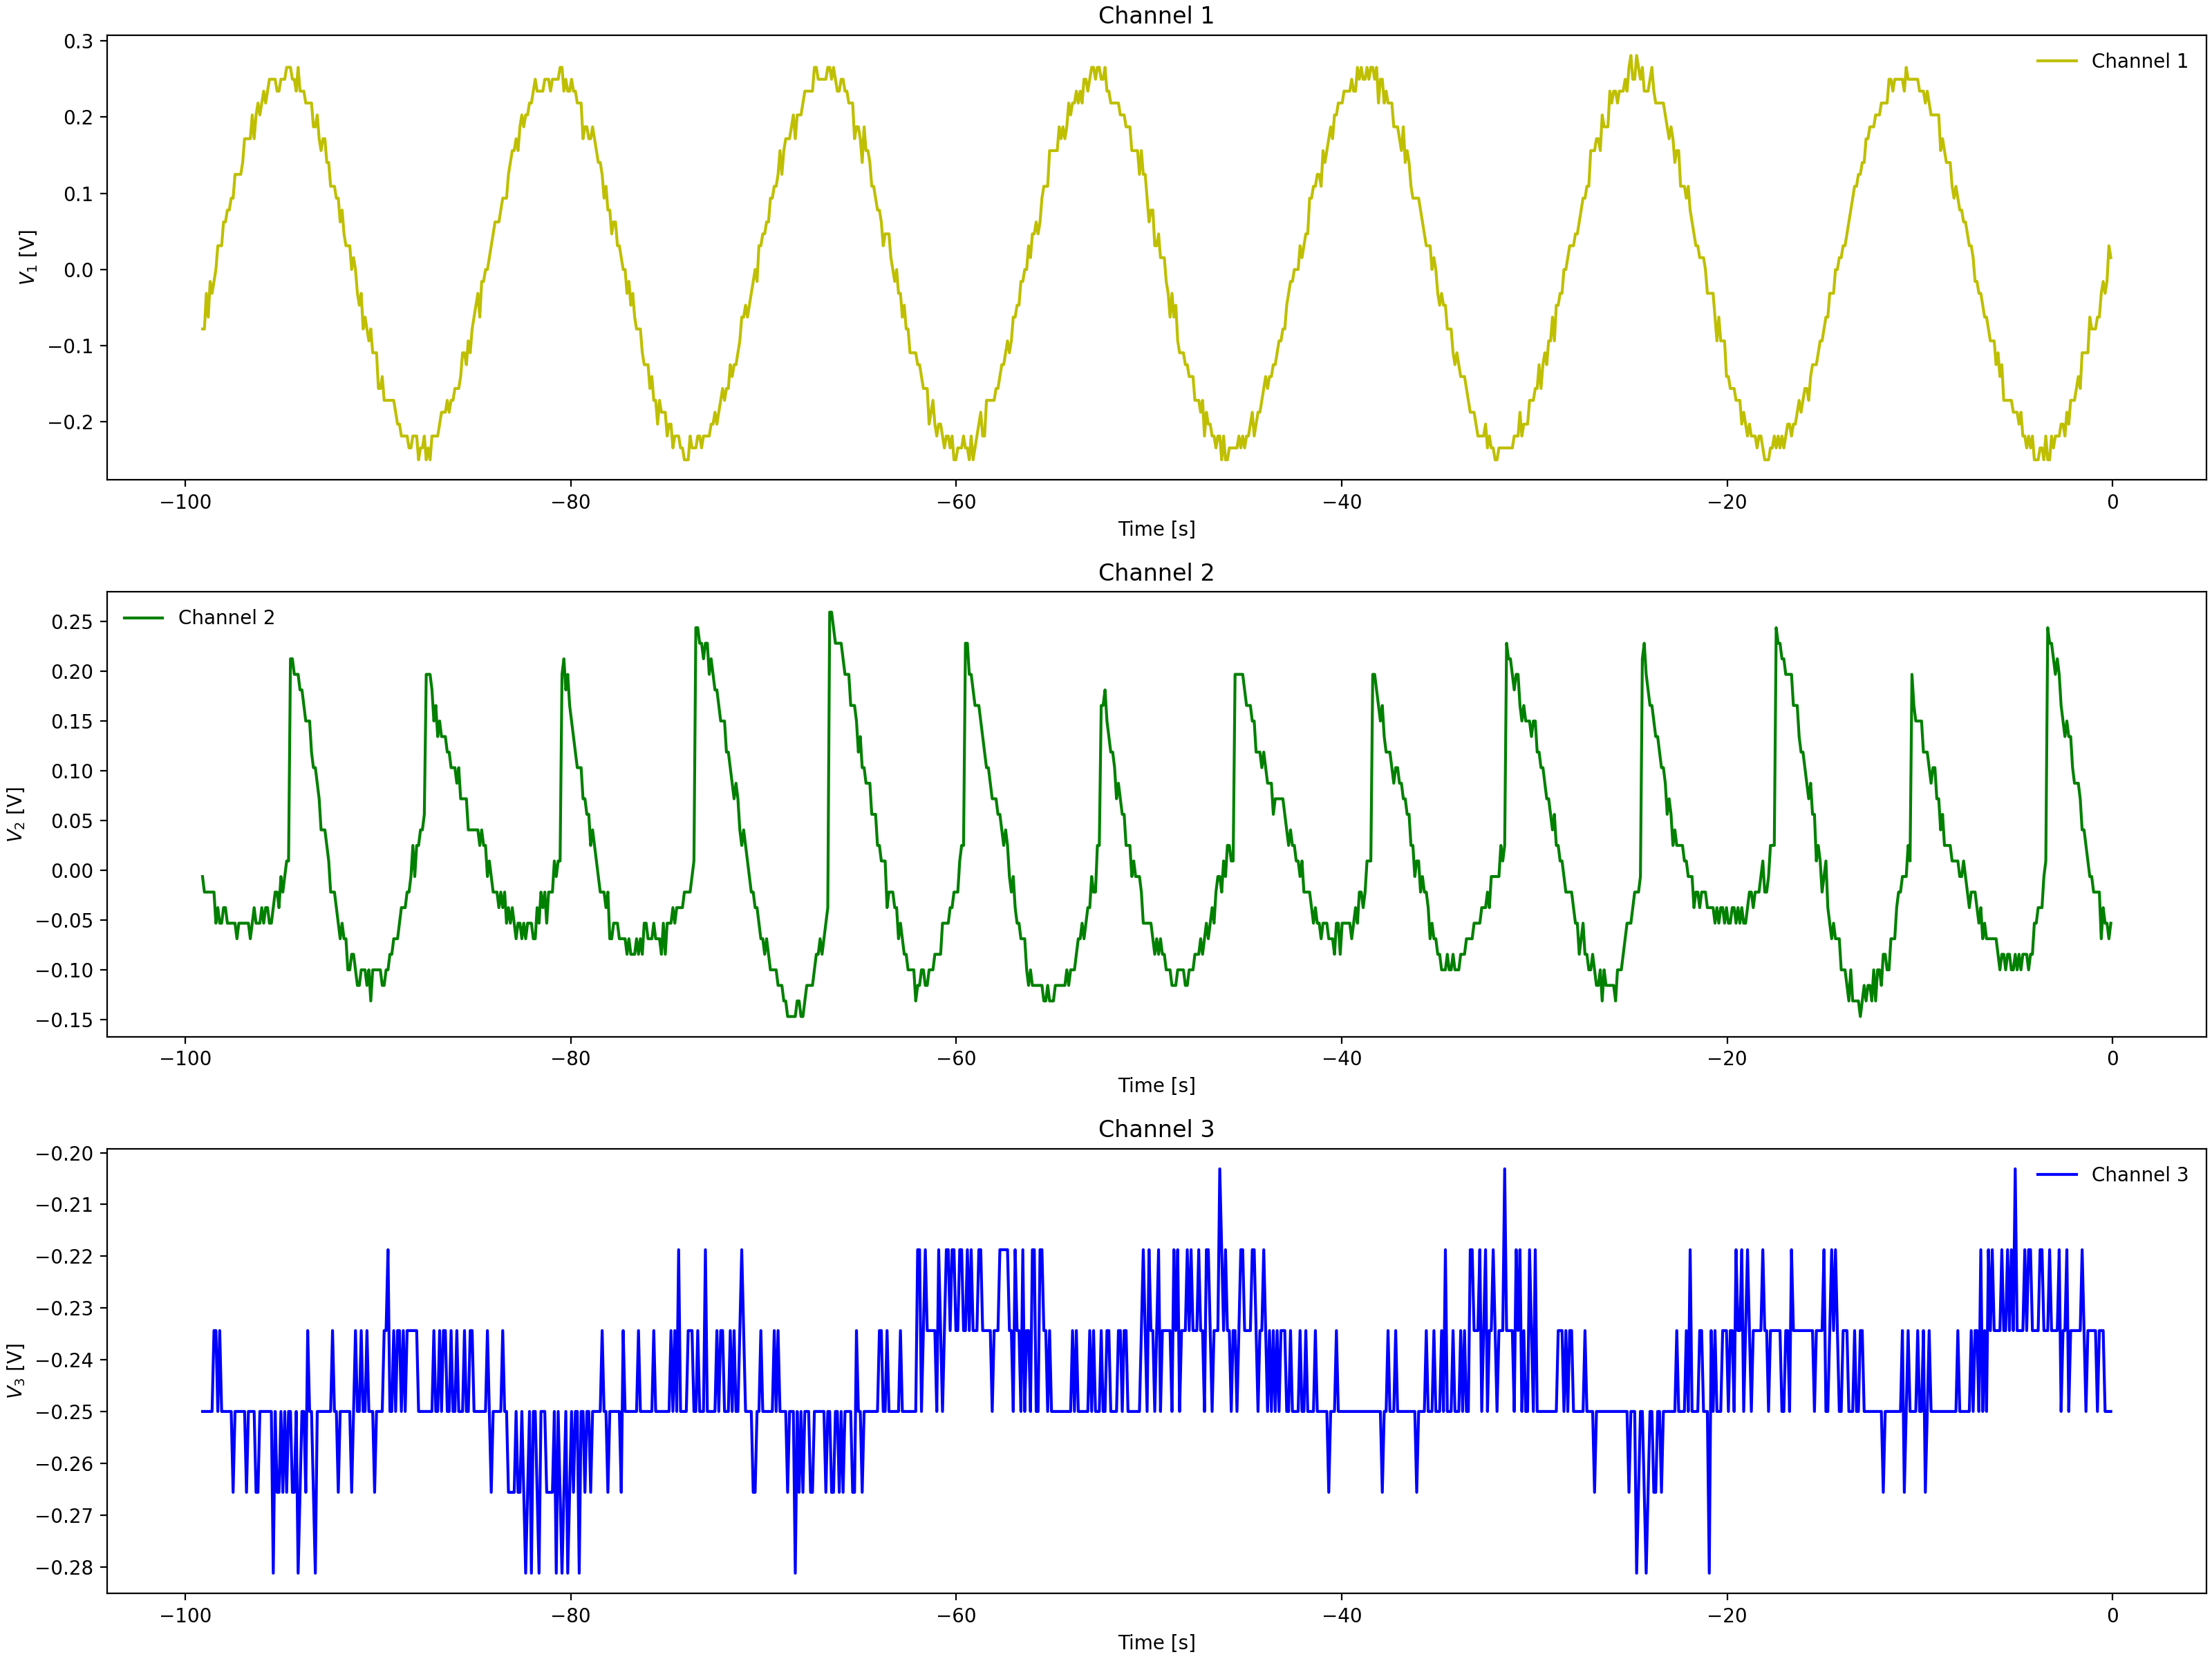

Values plotted in this chart, from the file beside it:
Channel 1 Time, Channel 1 Voltage, Channel 2 Time, Channel 2 Voltage, Channel 3 Time, Channel 3 Voltage
-0.0992, 0.031, -0.0992, -0.08463, -0.0992, -0.25
-0.1984, -0.01588, -0.1984, -0.069, -0.1984, -0.25
-0.2976, 0.01537, -0.2976, -0.069, -0.2976, -0.25
-0.3968, -0.01588, -0.3968, -0.05337, -0.3968, -0.25
-0.496, -0.04713, -0.496, -0.05337, -0.496, -0.25
-0.5952, -0.0315, -0.5952, -0.05337, -0.5952, -0.25
-0.6944, -0.0315, -0.6944, -0.05337, -0.6944, -0.2656
-0.7936, -0.04713, -0.7936, -0.03775, -0.7936, -0.25
-0.8928, -0.04713, -0.8928, -0.03775, -0.8928, -0.25
-0.992, -0.07838, -0.992, -0.02212, -0.992, -0.25
-1.091, -0.1096, -1.091, -0.02212, -1.091, -0.25
-1.19, -0.1096, -1.19, -0.0065, -1.19, -0.25
-1.29, -0.1096, -1.29, 0.009125, -1.29, -0.25
-1.389, -0.1096, -1.389, 0.009125, -1.389, -0.25
-1.488, -0.1096, -1.488, 0.02475, -1.488, -0.25
-1.587, -0.1253, -1.587, 0.02475, -1.587, -0.25
-1.686, -0.1409, -1.686, 0.056, -1.686, -0.25
-1.786, -0.1565, -1.786, 0.07162, -1.786, -0.2656
-1.885, -0.1721, -1.885, 0.08725, -1.885, -0.25
-1.984, -0.1721, -1.984, 0.08725, -1.984, -0.25
-2.083, -0.1721, -2.083, 0.08725, -2.083, -0.2344
-2.182, -0.1721, -2.182, 0.1029, -2.182, -0.25
-2.282, -0.2034, -2.282, 0.1029, -2.282, -0.25
-2.381, -0.1721, -2.381, 0.1185, -2.381, -0.25
-2.48, -0.2034, -2.48, 0.1029, -2.48, -0.25
-2.579, -0.2034, -2.579, 0.1341, -2.579, -0.25
-2.678, -0.219, -2.678, 0.1497, -2.678, -0.25
-2.778, -0.219, -2.778, 0.1497, -2.778, -0.25
-2.877, -0.219, -2.877, 0.1497, -2.877, -0.2344
-2.976, -0.2346, -2.976, 0.1654, -2.976, -0.25
-3.075, -0.219, -3.075, 0.1654, -3.075, -0.25
-3.174, -0.2346, -3.174, 0.1654, -3.174, -0.2656
-3.274, -0.2346, -3.274, 0.181, -3.274, -0.25
-3.373, -0.2346, -3.373, 0.181, -3.373, -0.25
-3.472, -0.2502, -3.472, 0.1029, -3.472, -0.25
-3.571, -0.2346, -3.571, 0.1029, -3.571, -0.25
-3.67, -0.2346, -3.67, 0.08725, -3.67, -0.25
-3.77, -0.2346, -3.77, 0.07162, -3.77, -0.25
-3.869, -0.2346, -3.869, 0.07162, -3.869, -0.2656
-3.968, -0.2346, -3.968, 0.07162, -3.968, -0.2656
-4.067, -0.2346, -4.067, 0.08725, -4.067, -0.25
-4.166, -0.2346, -4.166, 0.07162, -4.166, -0.2656
-4.266, -0.219, -4.266, 0.04038, -4.266, -0.2344
-4.365, -0.2346, -4.365, 0.04038, -4.365, -0.2656
-4.464, -0.2346, -4.464, 0.056, -4.464, -0.2656
-4.563, -0.219, -4.563, 0.056, -4.563, -0.25
-4.662, -0.2346, -4.662, 0.02475, -4.662, -0.2656
-4.762, -0.2034, -4.762, 0.04038, -4.762, -0.25
-4.861, -0.219, -4.861, 0.02475, -4.861, -0.25
-4.96, -0.2034, -4.96, 0.02475, -4.96, -0.25
-5.059, -0.1878, -5.059, -0.0065, -5.059, -0.2812
-5.158, -0.2034, -5.158, -0.0065, -5.158, -0.2656
-5.258, -0.1878, -5.258, 0.009125, -5.258, -0.2812
-5.357, -0.1721, -5.357, -0.0065, -5.357, -0.2656
-5.456, -0.1878, -5.456, -0.02212, -5.456, -0.2656
-5.555, -0.1409, -5.555, -0.02212, -5.555, -0.25
-5.654, -0.1565, -5.654, -0.02212, -5.654, -0.25
-5.754, -0.1409, -5.754, -0.02212, -5.754, -0.2656
-5.853, -0.1253, -5.853, -0.02212, -5.853, -0.25
-5.952, -0.1409, -5.952, -0.03775, -5.952, -0.2656
... 939 more rows
